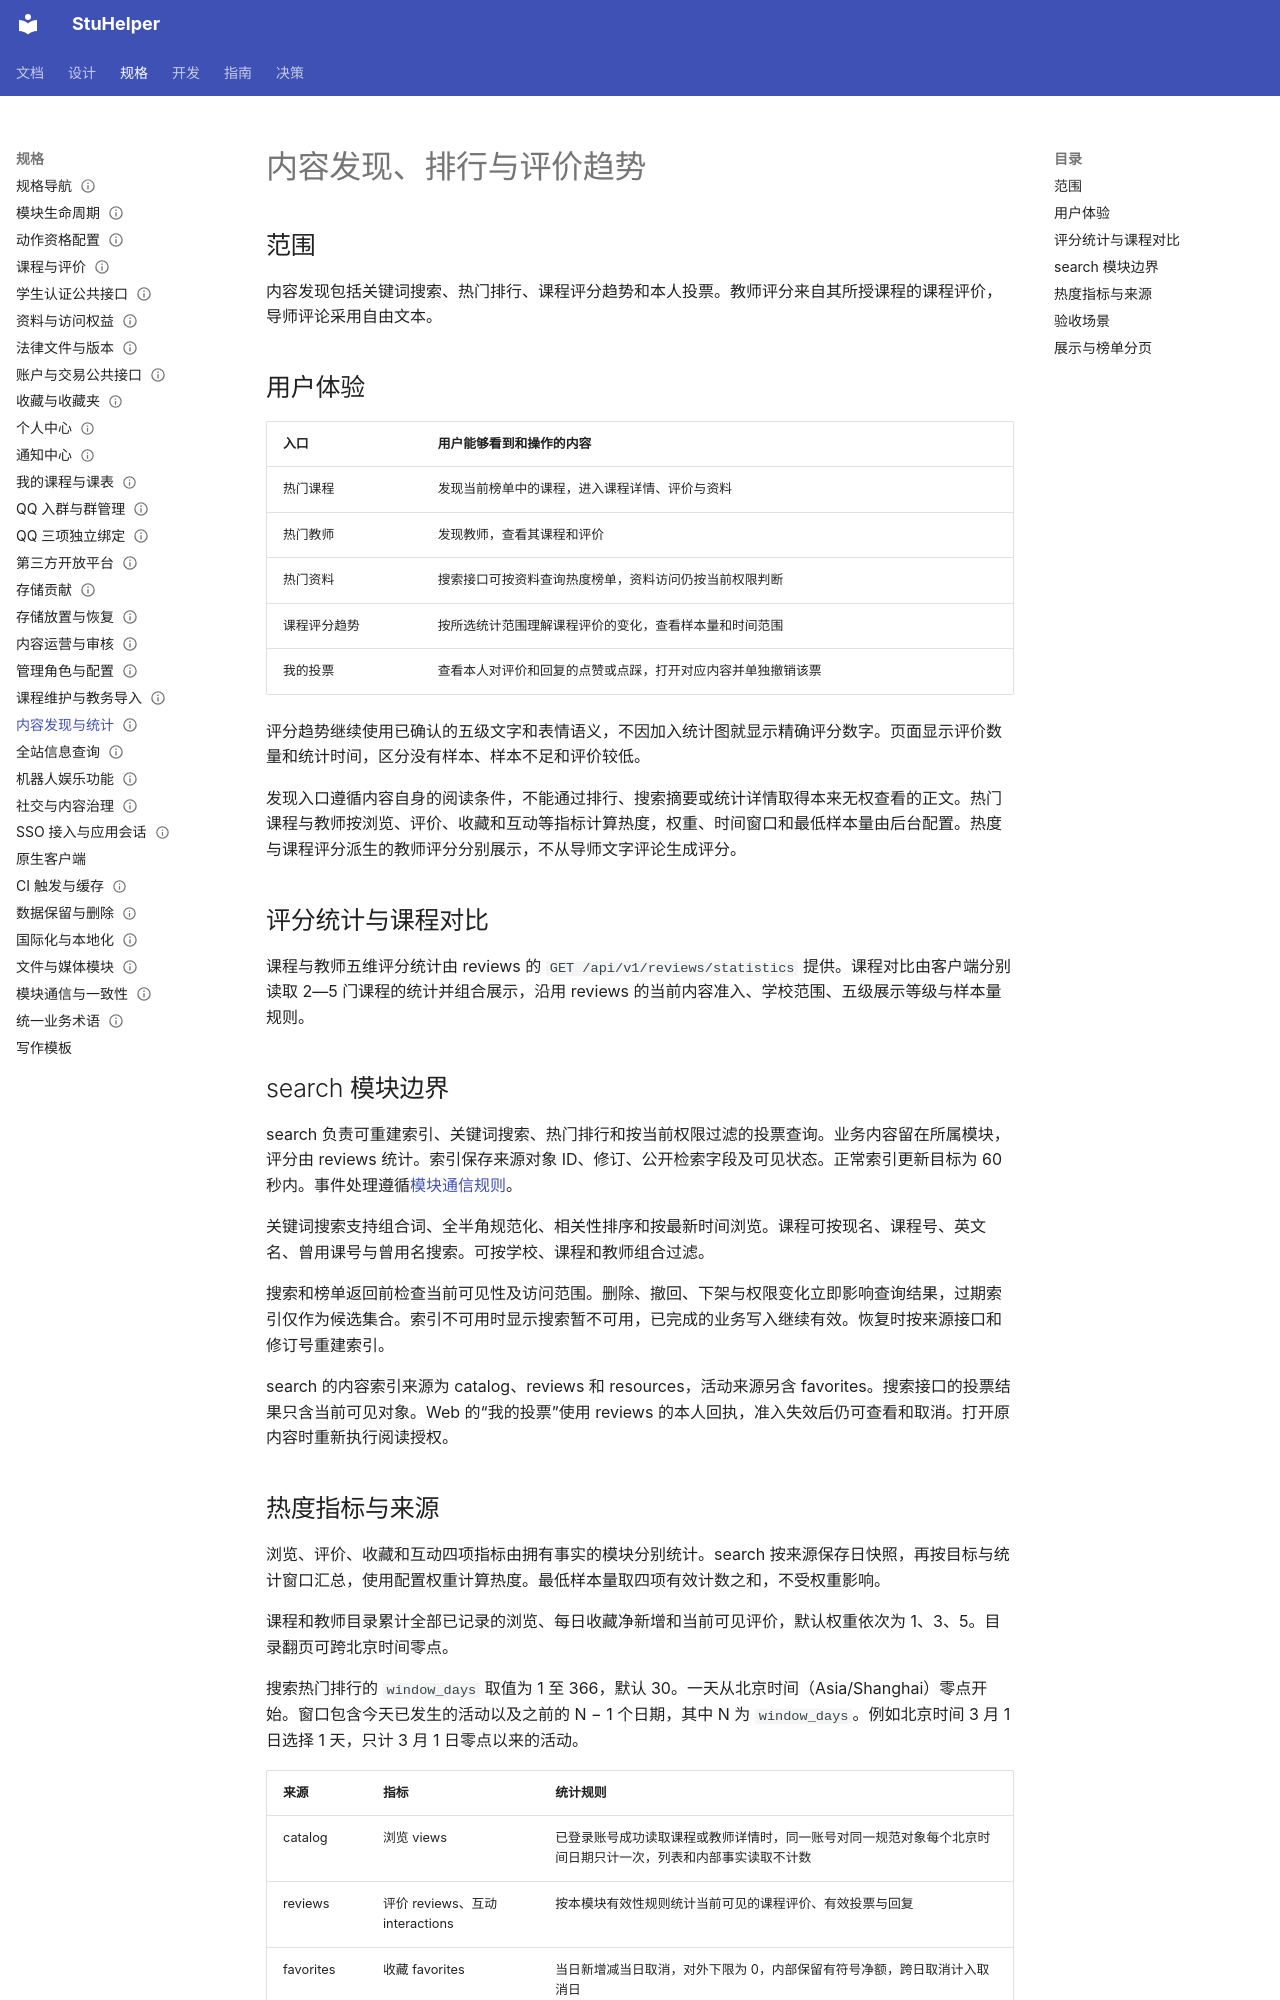

repository: StuHelper/stuhelper · page: spec/discovery-and-statistics/index.html · generator: mkdocs

---
type: spec
status: Accepted
updated: 2026-11-26
---

# 内容发现、排行与评价趋势

## 范围

内容发现包括关键词搜索、热门排行、课程评分趋势和本人投票。教师评分来自其所授课程的课程评价，导师评论采用自由文本。

## 用户体验

| 入口 | 用户能够看到和操作的内容 |
| --- | --- |
| 热门课程 | 发现当前榜单中的课程，进入课程详情、评价与资料 |
| 热门教师 | 发现教师，查看其课程和评价 |
| 热门资料 | 搜索接口可按资料查询热度榜单，资料访问仍按当前权限判断 |
| 课程评分趋势 | 按所选统计范围理解课程评价的变化，查看样本量和时间范围 |
| 我的投票 | 查看本人对评价和回复的点赞或点踩，打开对应内容并单独撤销该票 |

评分趋势继续使用已确认的五级文字和表情语义，不因加入统计图就显示精确评分数字。页面显示评价数量和统计时间，区分没有样本、样本不足和评价较低。

发现入口遵循内容自身的阅读条件，不能通过排行、搜索摘要或统计详情取得本来无权查看的正文。热门课程与教师按浏览、评价、收藏和互动等指标计算热度，权重、时间窗口和最低样本量由后台配置。热度与课程评分派生的教师评分分别展示，不从导师文字评论生成评分。

## 评分统计与课程对比

课程与教师五维评分统计由 reviews 的 `GET /api/v1/reviews/statistics` 提供。课程对比由客户端分别读取 2—5 门课程的统计并组合展示，沿用 reviews 的当前内容准入、学校范围、五级展示等级与样本量规则。

## search 模块边界

search 负责可重建索引、关键词搜索、热门排行和按当前权限过滤的投票查询。业务内容留在所属模块，评分由 reviews 统计。索引保存来源对象 ID、修订、公开检索字段及可见状态。正常索引更新目标为 60 秒内。事件处理遵循[模块通信规则](module-protocol.md)。

关键词搜索支持组合词、全半角规范化、相关性排序和按最新时间浏览。课程可按现名、课程号、英文名、曾用课号与曾用名搜索。可按学校、课程和教师组合过滤。

搜索和榜单返回前检查当前可见性及访问范围。删除、撤回、下架与权限变化立即影响查询结果，过期索引仅作为候选集合。索引不可用时显示搜索暂不可用，已完成的业务写入继续有效。恢复时按来源接口和修订号重建索引。

search 的内容索引来源为 catalog、reviews 和 resources，活动来源另含 favorites。搜索接口的投票结果只含当前可见对象。Web 的“我的投票”使用 reviews 的本人回执，准入失效后仍可查看和取消。打开原内容时重新执行阅读授权。
